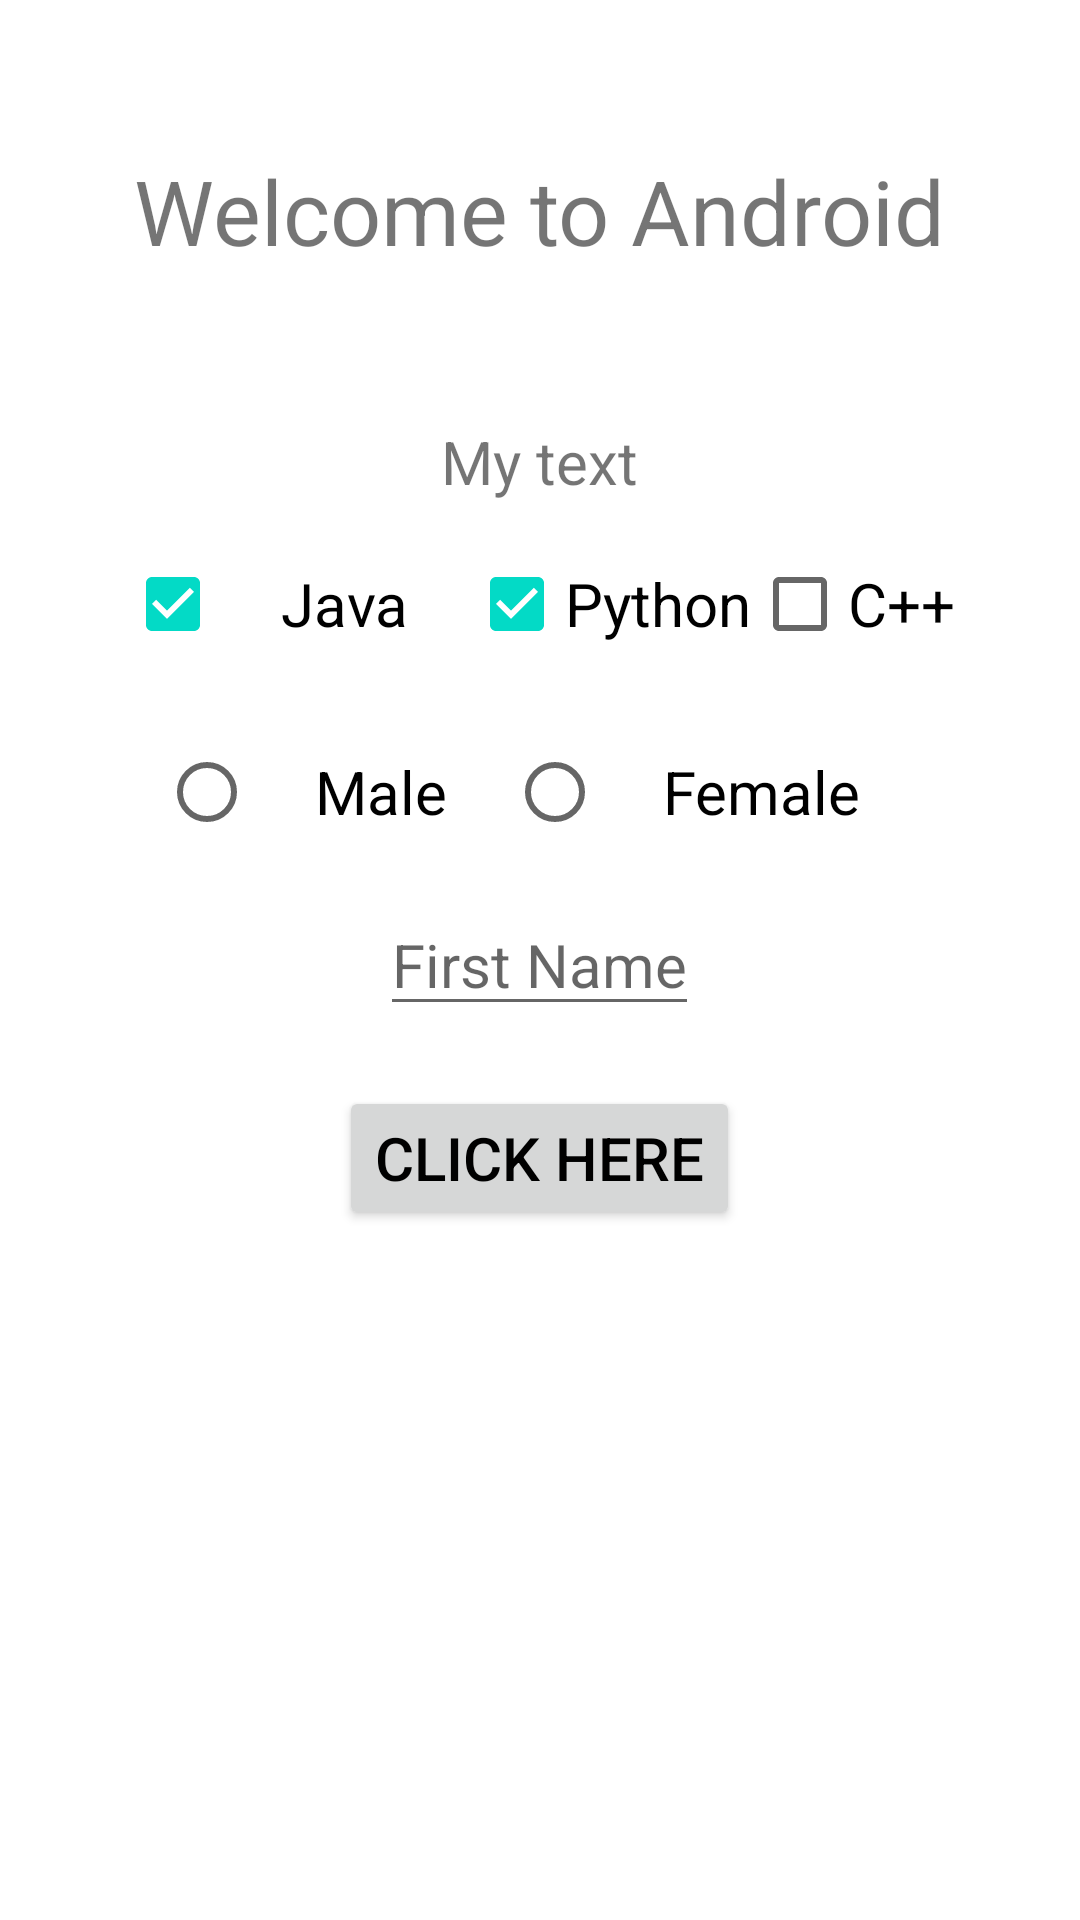

Layout XML and referenced resources for this Android screen:
<!-- AndroidManifest.xml: activity theme Theme.Java_android_practice -->
<!-- res/layout/activity_main.xml -->
<?xml version="1.0" encoding="utf-8"?>
<RelativeLayout xmlns:android="http://schemas.android.com/apk/res/android"
    xmlns:tools="http://schemas.android.com/tools"
    android:layout_width="match_parent"
    android:layout_height="match_parent"
    xmlns:app="http://schemas.android.com/apk/res-auto"
    tools:context=".MainActivity">

    <TextView
        android:id="@+id/txtWelcome"
        android:layout_width="wrap_content"
        android:layout_height="wrap_content"
        android:layout_marginTop="50dp"
        android:text="Welcome to Android"
        android:textSize="30sp"
        android:layout_centerHorizontal="true"
        />
    <TextView
        android:id="@+id/visibleText"
        android:layout_width="wrap_content"
        android:layout_height="wrap_content"
        android:layout_marginTop="50dp"
        android:text="My text"
        android:textSize="20sp"
        android:layout_below="@+id/txtWelcome"
        android:layout_centerHorizontal="true"
        />

    <EditText
        android:layout_width="wrap_content"
        android:layout_height="wrap_content"
        android:layout_marginTop="10dp"
        android:layout_centerHorizontal="true"
        android:layout_centerVertical="true"
        android:hint="First Name"
        android:textSize="20sp"
        android:id="@+id/editFirstName"
        />
    <Button
        android:layout_width="wrap_content"
        android:layout_height="wrap_content"
        android:text="Click Here"
        android:textSize="20sp"
        android:textColor="@color/black"
        android:layout_below="@+id/editFirstName"
        android:layout_centerHorizontal="true"
        android:layout_marginTop="20sp"
        android:id="@+id/editNameButton"
        />
    <RadioGroup
        android:layout_width="wrap_content"
        android:layout_height="wrap_content"
        android:layout_centerHorizontal="true"
        android:layout_centerVertical="true"
        android:orientation="horizontal"
        android:id="@+id/radioGroup"
        android:layout_above="@id/editFirstName"
        >
        <RadioButton
            android:layout_width="wrap_content"
            android:layout_height="wrap_content"
            android:text="Male"
            android:textSize="20sp"
            android:id="@+id/maleRadioButton"
            android:paddingHorizontal="20sp"
            />
        <RadioButton
            android:layout_width="wrap_content"
            android:layout_height="wrap_content"
            android:text="Female"
            android:textSize="20sp"
            android:id="@+id/femaleRadioButton"
            android:paddingHorizontal="20sp"
            />
    </RadioGroup>
    <RelativeLayout
        android:layout_width="wrap_content"
        android:layout_height="wrap_content"
        android:layout_below="@id/visibleText"
        android:layout_centerHorizontal="true"
        android:layout_marginTop="10dp"
        android:id="@+id/languageLayout"
        >
        <CheckBox
            android:layout_width="wrap_content"
            android:layout_height="wrap_content"
            android:text="Java"
            android:textSize="20sp"
            android:id="@+id/javaCheckBox"
            android:paddingHorizontal="20sp"
            android:checked="true"
            />
        <CheckBox
            android:layout_width="wrap_content"
            android:layout_height="wrap_content"
            android:text="Python"
            android:textSize="20sp"
            android:id="@+id/pythonCheckBox"
            android:layout_toRightOf="@+id/javaCheckBox"
            android:checked="true"
            />
        <CheckBox
            android:layout_width="wrap_content"
            android:layout_height="wrap_content"
            android:text="C++"
            android:textSize="20sp"
            android:id="@+id/cppCheckBox"
            android:layout_toRightOf="@+id/pythonCheckBox"
            />
    </RelativeLayout>
    <ProgressBar
        android:layout_width="wrap_content"
        android:layout_height="wrap_content"
        android:layout_below="@+id/editNameButton"
        android:layout_centerHorizontal="true"
        android:layout_marginTop="20dp"
        android:id="@+id/progressBar"
        android:indeterminate="true"
        android:visibility="gone"
        />

    <androidx.recyclerview.widget.RecyclerView
        android:id="@+id/recyclerView"
        android:layout_width="match_parent"
        android:layout_height="match_parent"
        android:layout_below="@+id/progressBar"
        android:layout_centerHorizontal="true"
        />












































</RelativeLayout>
<!-- resources referenced by this layout -->
<resources>
  <color name="black">#FF000000</color>
  <color name="card_background_color">#FFFFFF</color>
  <color name="card_stroke_color">#E0E0E0</color>
  <color name="card_text_color">#212121</color>
  <!-- drawable imm: jpg bitmap (drawable, 198557 bytes) -->
  <style name="Theme.Java_android_practice" parent="Base.Theme.Java_android_practice" />
  <style name="Base.Theme.Java_android_practice" parent="Theme.MaterialComponents.Light">
          
          
      </style>
</resources>
